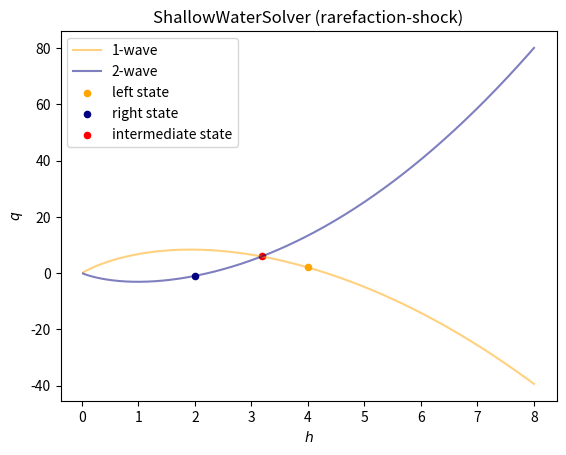
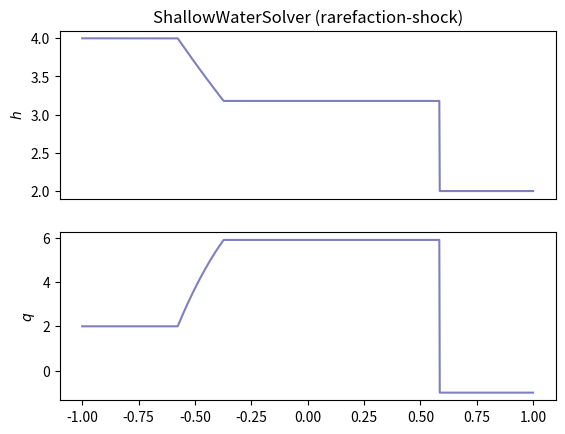

The script that saved these images, in order:
"""
Exact Riemann solvers for the monodimensional hyperbolic systems

  du   d(f(u))
  -- + ------- = 0
  dt     dx

where u is the vector of the unknown and f the convective flux.

The hyperbolic systems can be
 - Burgers
 - shallow water
 - isentropic Euler
 - Euler
"""

import numpy as np
import matplotlib.pyplot as plt


def newton(f, x, eps, nitermax=1000):
    """
    Newton method to solve f(x)=0
    the algorithm is stopped when |f(x)| < eps
    """
    xold = x+2*eps
    f_x, df_x = f(x)
    niter = 0
    while abs(f_x) > eps and abs(x-xold) > eps and niter < nitermax:
        xold = x
        x -= f_x/df_x
        f_x, df_x = f(x)
        niter += 1
    if niter == nitermax:
        print("Newton has not converged: error = {:10.3e}".format(f_x))
    return x


class GenericSolver(object):
    """
    generic class for the Riemann solver
    """
    def __init__(self, parameters):
        self._read_parameters(parameters)
        self._read_particular_parameters(parameters)
        self._compute_interstate()
        self._compute_waves()
        self.n = self.u_left.size

    def _read_parameters(self, parameters):
        self.name = parameters.get('name', None)
        self.pos_disc = parameters.get("jump abscissa", 0)
        self.u_left = parameters.get('left state', None)
        self.u_right = parameters.get('right state', None)
        self.epsilon = parameters.get('Newton precision', 1.e-15)
        if self.u_left is None or self.u_right is None:
            print("*"*80)
            print("Error in the parameters of {}".format(type(self).__name__))
            print("You should define 'left state' and 'right state'")
            print("*"*80)
        else:
            self.u_left = np.array(self.u_left)
            self.u_right = np.array(self.u_right)
        self.syst_size = self.u_left.size
        self.fields = [None]*self.syst_size

    def _read_particular_parameters(self, parameters):
        pass

    def _compute_interstate(self):
        self.u_star = np.nan * np.ones(self.u_left.shape)

    def _compute_waves(self):
        return [None]*4

    def plot(self, x, t):
        """
        plot the exact solution at time t on the mesh x
        """
        y = self.evaluate(x, t)
        fig = plt.figure()
        for k in range(self.syst_size):
            axes = fig.add_subplot(self.syst_size, 1, k+1)
            axes.plot(x, y[k], color='navy', alpha=0.5)
            axes.set_ylabel(self.fields[k])
            if k == 0:
                name = type(self).__name__
                if self.name is not None:
                    name += " (" + self.name + ")"
                axes.set_title(name)
            if k < self.syst_size-1:
                axes.get_xaxis().set_visible(False)

    def evaluate(self, x, t):  # pylint: disable=unused-argument
        """
        evaluate the exact solution at time t on the mesh x
        """
        return np.nan * np.ones(x.shape)

    def diagram(self):
        """
        plot the diagram of the waves
        """


class AdvectionSolver(GenericSolver):
    """
        d_t(u) + c d_x(u) = 0
    """
    def _read_particular_parameters(self, parameters):
        self.velocity = parameters.get('velocity', 1)
        self.fields = parameters.get('fields name', [r'$u$'])

    def evaluate(self, x, t):
        y = np.zeros(x.shape)
        y[x < self.pos_disc+self.velocity*t] = self.u_left
        y[x >= self.pos_disc+self.velocity*t] = self.u_right
        return y


class BurgersSolver(GenericSolver):
    """
        d_t(u) + d_x(u^2/2) = 0
    """
    def _read_particular_parameters(self, parameters):
        self.fields = parameters.get('fields name', [r'$u$'])

    def _compute_waves(self):
        """
        Compute the wave (rarefaction or shock)
        """
        self.velocities = []
        if self.u_left[0] < self.u_right[0]:  # rarefaction
            self.velocities.append([
                self.u_left[0], self.u_right[0]
            ])
        else:  # shock
            self.velocities.append([
                .5*(self.u_left[0]+self.u_right[0]),
                .5*(self.u_left[0]+self.u_right[0])
            ])
        return self.velocities

    def evaluate(self, x, t):
        y = np.zeros(x.shape)

        if t == 0:
            y[x < self.pos_disc] = self.u_left
            y[x >= self.pos_disc] = self.u_right
        else:
            vxi = (x - self.pos_disc)/t
            for k, xik in enumerate(vxi):
                if xik < self.velocities[0][0]:
                    y[k] = self.u_left
                elif xik < self.velocities[0][1]:
                    y[k] = xik
                else:
                    y[k] = self.u_right
        return y


class ShallowWaterSolver(GenericSolver):
    """
        d_t(h) + d_x(q) = 0
        d_t(q) + d_x(q^2/h+gh^2/2) = 0
    """
    def _read_particular_parameters(self, parameters):
        self.gravity = parameters.get('g', 9.81)
        self.fields = parameters.get('fields name', [r'$h$', r'$q$'])

    def _compute_interstate(self):
        """
        Compute the intermediate state
        """
        x = max(self.u_left[0], self.u_right[0])

        def phi(x):
            return self._f1(x) - self._f2(x)

        h_star = newton(phi, x, self.epsilon)
        q_star = self._f1(h_star)[0]
        self.u_star = np.array([h_star, q_star])

    def _compute_waves(self):
        """
        Compute the 2 waves, the intermediate state being computed
        """
        self.velocities = []
        if self.u_left[0] > self.u_star[0]:  # 1-rarefaction
            self.velocities.append([
                self.u_left[1]/self.u_left[0] -
                np.sqrt(self.gravity*self.u_left[0]),
                self.u_star[1]/self.u_star[0] -
                np.sqrt(self.gravity*self.u_star[0])
            ])
        else:  # 1-shock
            self.velocities.append([
                (self.u_star[1]-self.u_left[1]) /
                (self.u_star[0]-self.u_left[0]),
                (self.u_star[1]-self.u_left[1]) /
                (self.u_star[0]-self.u_left[0])
            ])
        if self.u_right[0] > self.u_star[0]:  # 2-rarefaction
            self.velocities.append([
                self.u_star[1]/self.u_star[0] +
                np.sqrt(self.gravity*self.u_star[0]),
                self.u_right[1]/self.u_right[0] +
                np.sqrt(self.gravity*self.u_right[0])
            ])
        else:  # 2-shock
            self.velocities.append([
                (self.u_right[1]-self.u_star[1]) /
                (self.u_right[0]-self.u_star[0]),
                (self.u_right[1]-self.u_star[1]) /
                (self.u_right[0]-self.u_star[0])
            ])
        return self.velocities

    def _f1(self, h_star):
        """
        Compute the 1-wave that links the left state
        this wave is parametrized by the first component h
        """
        h_left, q_left = self.u_left[0], self.u_left[1]
        u_left, c_left = q_left/h_left, np.sqrt(self.gravity*h_left)
        if h_star < h_left:  # 1-rarefaction
            q_star = h_star * (
                u_left + 2*(c_left - np.sqrt(self.gravity*h_star))
                )
            dq_star = u_left + 2*c_left - 3*np.sqrt(self.gravity*h_star)
        elif h_star > h_left:  # 1-shock
            z = h_star/h_left
            q_star = h_star * (u_left - c_left/np.sqrt(2)*(z-1)*np.sqrt(1+1/z))
            dq_star = u_left - c_left/np.sqrt(2)*(2*z-1)*np.sqrt(1+1/z)\
                + .5*c_left/np.sqrt(2)*(1-1/z)/np.sqrt(1+1/z)
        else:
            q_star = q_left
            dq_star = u_left - np.sqrt(self.gravity*h_star)
        return np.array([q_star, dq_star])

    def _f2(self, h_star):
        """
        Compute the 2-wave that links the right state
        this wave is parametrized by the first component h
        """
        h_right, q_right = self.u_right[0], self.u_right[1]
        u_right, c_right = q_right/h_right, np.sqrt(self.gravity*h_right)
        if h_star < h_right:  # 2-rarefaction
            q_star = h_star * (
                u_right - 2*(c_right - np.sqrt(self.gravity*h_star))
                )
            dq_star = u_right - 2*c_right + 3*np.sqrt(self.gravity*h_star)
        elif h_star > h_right:  # 2-shock
            z = h_star/h_right
            q_star = h_star * (
                u_right + c_right/np.sqrt(2)*(z-1)*np.sqrt(1+1/z)
                )
            dq_star = u_right + c_right/np.sqrt(2)*(2*z-1)*np.sqrt(1+1/z)\
                + .5*c_right/np.sqrt(2)*(1-1/z)/np.sqrt(1+1/z)
        else:
            q_star = q_right
            dq_star = u_right + np.sqrt(self.gravity*h_star)
        return np.array([q_star, dq_star])

    def evaluate(self, x, t):
        y = np.zeros((self.n, x.size))
        if t == 0:
            for k in range(self.n):
                y[k, x < self.pos_disc] = self.u_left[k]
                y[k, x >= self.pos_disc] = self.u_right[k]
        else:
            vxi = (x-self.pos_disc) / t
            for k, xik in enumerate(vxi):
                if xik < self.velocities[0][0]:
                    y[0, k] = self.u_left[0]
                    y[1, k] = self.u_left[1]
                elif xik < self.velocities[0][1]:
                    dummy = (xik-self.velocities[0][0])/3/np.sqrt(self.gravity)
                    y[0, k] = (np.sqrt(self.u_left[0]) - dummy)**2
                    y[1, k] = self._f1(y[0, k])[0]
                elif xik < self.velocities[1][0]:
                    y[0, k] = self.u_star[0]
                    y[1, k] = self.u_star[1]
                elif xik < self.velocities[1][1]:
                    dummy = (xik-self.velocities[1][0])/3/np.sqrt(self.gravity)
                    y[0, k] = (np.sqrt(self.u_star[0]) + dummy)**2
                    y[1, k] = self._f2(y[0, k])[0]
                else:
                    y[0, k] = self.u_right[0]
                    y[1, k] = self.u_right[1]
        return y

    def diagram(self):
        hmin = min(self.u_left[0], self.u_right[0])/100
        hmax = max(self.u_left[0], self.u_right[0])*2
        v_h = np.linspace(hmin, hmax, 1025)
        # 1-wave
        vq1 = np.zeros(v_h.shape)
        for i, vhi in enumerate(v_h):
            vq1[i] = self._f1(vhi)[0]
        # 2-wave
        vq2 = np.zeros(v_h.shape)
        for i, vhi in enumerate(v_h):
            vq2[i] = self._f2(vhi)[0]

        fig = plt.figure()
        axes = fig.add_subplot(1, 1, 1)
        axes.plot(v_h, vq1, color='orange', label='1-wave', alpha=0.5)
        axes.plot(v_h, vq2, color='navy', label='2-wave', alpha=0.5)
        axes.scatter(self.u_left[0], self.u_left[1],
                     color='orange',
                     s=20,
                     label='left state'
                     )
        axes.scatter(self.u_right[0], self.u_right[1],
                     color='navy',
                     s=20,
                     label='right state'
                     )
        axes.scatter(self.u_star[0], self.u_star[1],
                     color='red',
                     s=20,
                     label='intermediate state'
                     )
        axes.set_title(type(self).__name__ + " (" + self.name + ")")
        axes.set_xlabel(r'$h$')
        axes.set_ylabel(r'$q$')
        axes.legend()


def test_cases_riemann(num=None):
    """
    test the Riemann solver
    """
    if num is None:
        num = list(range(4))
    if isinstance(num, int):
        num = [num]
    dico = {
        0: {
            'name': 'shock-shock',
            'left state': [1, 2],
            'right state': [2, 1],
        },
        1: {
            'name': 'shock-rarefaction',
            'left state': [2, 1],
            'right state': [4, -1],
        },
        2: {
            'name': 'rarefaction-shock',
            'left state': [4, 2],
            'right state': [2, -1],
        },
        3: {
            'name': 'rarefaction-rarefaction',
            'left state': [3, 1],
            'right state': [3, 4],
        },
    }
    for n in num:
        solver_cfg = dico.get(n, None)
        if solver_cfg is not None:
            solver_cfg['Newton precision'] = 1.e-15
            exact_solution = ShallowWaterSolver(solver_cfg)
            exact_solution.diagram()
            x = np.linspace(-1, 1, 1025)
            t = 0.1
            exact_solution.plot(x, t)
    plt.show()

if __name__ == "__main__":
    test_cases_riemann(2)
